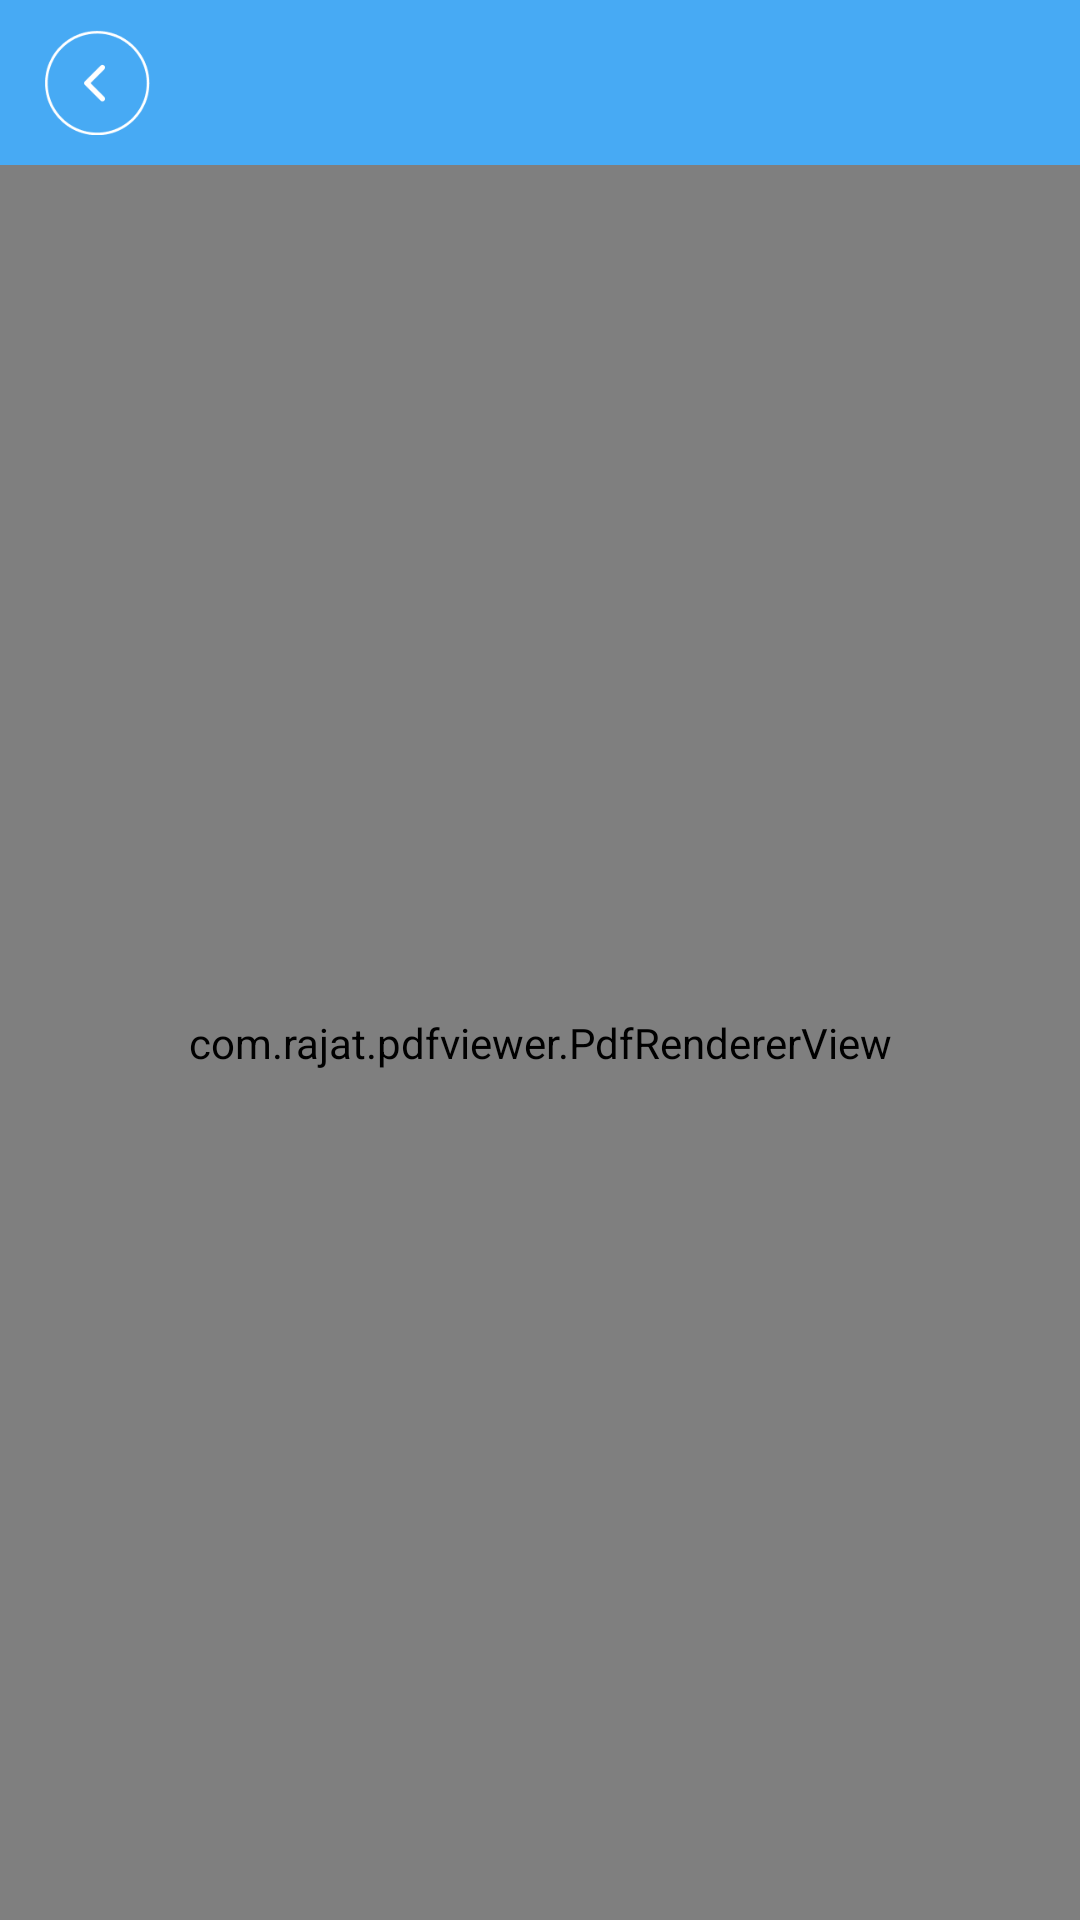

Produce the Android XML layout that renders to this screen, including the resource entries it uses.
<!-- AndroidManifest.xml: application theme AppTheme -->
<!-- res/layout/activity_privacy_term.xml -->
<?xml version="1.0" encoding="utf-8"?>
<androidx.appcompat.widget.LinearLayoutCompat xmlns:android="http://schemas.android.com/apk/res/android"
    xmlns:app="http://schemas.android.com/apk/res-auto"
    xmlns:tools="http://schemas.android.com/tools"
    android:layout_width="match_parent"
    android:layout_height="match_parent"
    android:orientation="vertical"
    android:background="@color/blue"
    tools:context=".activities.PrivacyTerm"
    android:fitsSystemWindows="true">
    <RelativeLayout
        android:layout_marginHorizontal="@dimen/dp_15"
        android:layout_marginVertical="@dimen/dp_10"
        android:layout_width="match_parent"
        android:layout_height="wrap_content">
        <ImageView
            android:foreground="@drawable/bt_circle_hover"
            android:id="@+id/bt_back"
            android:layout_width="@dimen/dp_35"
            android:layout_height="@dimen/dp_35"
            android:src="@mipmap/ic_back"
            />
        <TextView
            android:id="@+id/tv_title"
            android:layout_centerVertical="true"
            android:fontFamily="@font/regular"
            android:textAllCaps="true"
            android:textColor="@color/white"
            android:textSize="@dimen/sp_20"
            android:layout_centerHorizontal="true"
            android:layout_width="wrap_content"
            android:layout_height="wrap_content"/>
    </RelativeLayout>
    <com.rajat.pdfviewer.PdfRendererView
        android:id="@+id/pdfView"
        android:layout_width="match_parent"
        android:layout_height="match_parent"
        app:pdfView_showDivider="false" />
</androidx.appcompat.widget.LinearLayoutCompat>
<!-- resources referenced by this layout -->
<resources>
  <color name="blue">#47AAF4</color>
  <color name="white">#FFFFFFFF</color>
  <dimen name="dp_10">10dp</dimen>
  <dimen name="dp_15">15dp</dimen>
  <dimen name="dp_35">35dp</dimen>
  <dimen name="sp_20">20sp</dimen>
  <!-- drawable bt_circle_hover (drawable) -->
  <?xml version="1.0" encoding="utf-8"?>
  <selector xmlns:android="http://schemas.android.com/apk/res/android">
      <item android:state_pressed="true" >
          <shape android:shape="oval">
              <solid android:color="@color/grey"/>
          </shape>
      </item>
      <item android:drawable="@android:color/transparent"/>
  </selector>
  <!-- mipmap ic_back: png bitmap (mipmap-hdpi, 2189 bytes) -->
  <style name="AppTheme" parent="Theme.MaterialComponents.Light.NoActionBar.Bridge">
          
          <item name="colorPrimary">@color/blue</item>
          <item name="colorPrimaryDark">@color/blue</item>
          <item name="android:windowDisablePreview">true</item>
      </style>
  <color name="grey">#99545755</color>
</resources>
